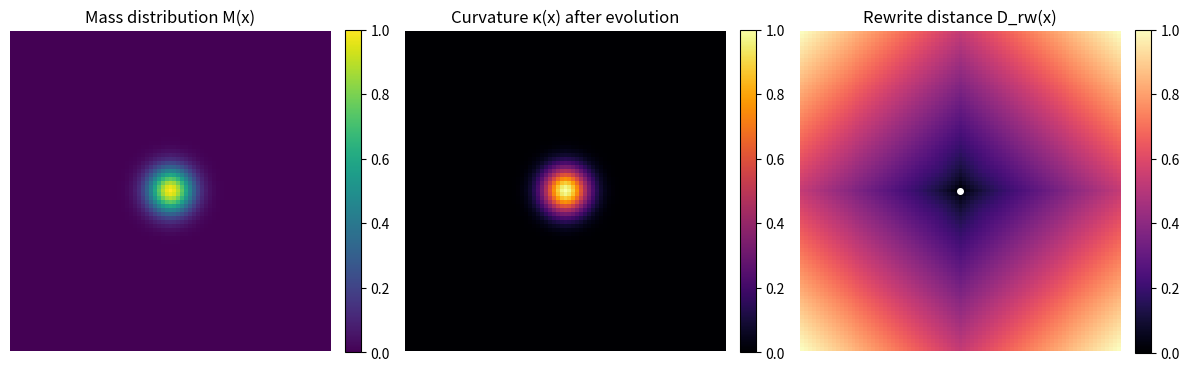
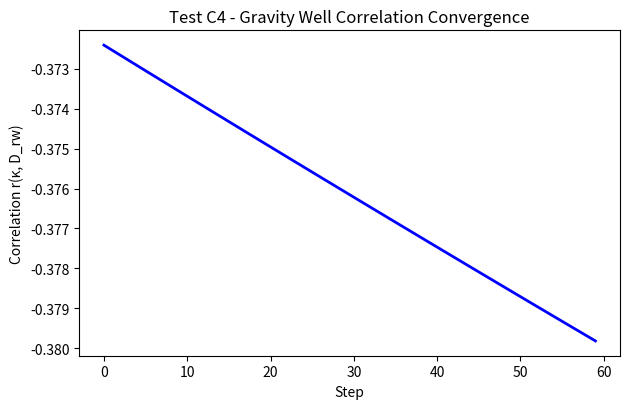

The matplotlib source for these figures, in order:
#!/usr/bin/env python3
"""
Section C4 - Emergent Gravity from Local Rewrite Mass

Goal:
  Demonstrate that local "information density" (mass term M)
  induces curvature κ(x) that warps geodesic and rewrite distances.
  This acts as a symbolic analogue of gravitational wells.

Process:
  1. Define lattice with Gaussian mass term M(x).
  2. Evolve curvature κ(x,t) with a diffusion-mass feedback rule:
         κ_{t+1} = κ_t + η(α∇2κ_t + βM)
  3. Compute rewrite-distance field D_rw(x)
     from curvature-weighted propagation.
  4. Compare D_rw(x) to geodesic distance D_geo(x).
  5. Visualize how mass curvature affects spacetime rewrites.

Outputs:
  - Heatmaps for κ(x), M(x), and D_rw(x)
  - Correlation + MSE between curvature and rewrite metric
"""

import numpy as np
import matplotlib.pyplot as plt
from scipy.ndimage import laplace
from scipy.stats import pearsonr
import heapq


# ---------- Utilities ----------
def normalize(a):
    a = np.nan_to_num(a, nan=0.0, posinf=0.0, neginf=0.0)
    amin, amax = a.min(), a.max()
    if amax - amin < 1e-12:
        return np.zeros_like(a)
    return (a - amin) / (amax - amin)


def geodesic_distance(w, src):
    """Compute Dijkstra-like geodesic distance on lattice with cost w."""
    n, m = w.shape
    D = np.full((n, m), np.inf)
    visited = np.zeros_like(D, dtype=bool)
    pq = [(0.0, src)]
    D[src] = 0.0
    while pq:
        d, (i, j) = heapq.heappop(pq)
        if visited[i, j]:
            continue
        visited[i, j] = True
        for di, dj in [(-1,0), (1,0), (0,-1), (0,1)]:
            ni, nj = i+di, j+dj
            if 0 <= ni < n and 0 <= nj < m and not visited[ni, nj]:
                nd = d + 0.5 * (w[i, j] + w[ni, nj])
                if nd < D[ni, nj]:
                    D[ni, nj] = nd
                    heapq.heappush(pq, (nd, (ni, nj)))
    return D


# ---------- Main ----------
def main():
    N = 81
    amp_mass = 5.0
    sigma_mass = 8.0
    alpha = 0.25
    beta = 0.75
    eta = 0.05
    steps = 60

    # Lattice coordinates
    x = np.linspace(-1, 1, N)
    X, Y = np.meshgrid(x, x)

    # Mass distribution (information density)
    M = amp_mass * np.exp(-(X**2 + Y**2) / (2 * (sigma_mass / N)**2))

    # Initialize curvature (flat space)
    kappa = np.zeros_like(M)

    # Source for geodesic/rewrite metrics
    src = (N//2, N//2)

    corr_hist = []
    for t in range(steps):
        # curvature diffusion + source term
        lap = laplace(kappa)
        kappa += eta * (alpha * lap + beta * M)
        kappa = np.clip(kappa, 0.0, None)

        # rewrite propagation cost
        w_rw = 1.0 + normalize(kappa)
        D_rw = geodesic_distance(w_rw, src)

        # correlation between curvature and rewrite metric
        mask = np.isfinite(D_rw)
        r = pearsonr(normalize(kappa[mask]), normalize(D_rw[mask]))[0]
        corr_hist.append(r)

    # Final metrics
    D_geo = geodesic_distance(1.0 + normalize(M), src)
    D_rw_final = geodesic_distance(1.0 + normalize(kappa), src)

    mask = np.isfinite(D_rw_final)
    geo_n = normalize(D_geo[mask])
    rw_n = normalize(D_rw_final[mask])
    r_final = pearsonr(geo_n, rw_n)[0]
    mse_final = np.mean((geo_n - rw_n)**2)

    print("=== Test C4 - Emergent Gravity from Rewrite Mass ===")
    print(f"Lattice {N}*{N}, steps={steps}, η={eta}, α={alpha}, β={beta}")
    print(f"Final Pearson r( D_geo , D_rw ) = {r_final:.4f}")
    print(f"MSE(normalized distances) = {mse_final:.4e}")

    # --- Visualizations ---
    fig, axs = plt.subplots(1, 3, figsize=(12, 4))
    im0 = axs[0].imshow(normalize(M), cmap="viridis")
    axs[0].set_title("Mass distribution M(x)")
    axs[0].axis("off")
    fig.colorbar(im0, ax=axs[0], fraction=0.046, pad=0.04)

    im1 = axs[1].imshow(normalize(kappa), cmap="inferno")
    axs[1].set_title("Curvature κ(x) after evolution")
    axs[1].axis("off")
    fig.colorbar(im1, ax=axs[1], fraction=0.046, pad=0.04)

    im2 = axs[2].imshow(normalize(D_rw_final), cmap="magma")
    axs[2].plot(src[1], src[0], 'wo', ms=4)
    axs[2].set_title("Rewrite distance D_rw(x)")
    axs[2].axis("off")
    fig.colorbar(im2, ax=axs[2], fraction=0.046, pad=0.04)

    plt.tight_layout()
    plt.savefig("PAEV_TestC4_GravityWell_Heatmaps.png", dpi=180)
    print("✅ Saved plot to: PAEV_TestC4_GravityWell_Heatmaps.png")

    # Correlation history plot
    plt.figure(figsize=(6.4, 4.2))
    plt.plot(corr_hist, "b-", lw=2)
    plt.xlabel("Step")
    plt.ylabel("Correlation r(κ, D_rw)")
    plt.title("Test C4 - Gravity Well Correlation Convergence")
    plt.tight_layout()
    plt.savefig("PAEV_TestC4_GravityWell_Correlation.png", dpi=180)
    print("✅ Saved plot to: PAEV_TestC4_GravityWell_Correlation.png")


if __name__ == "__main__":
    main()